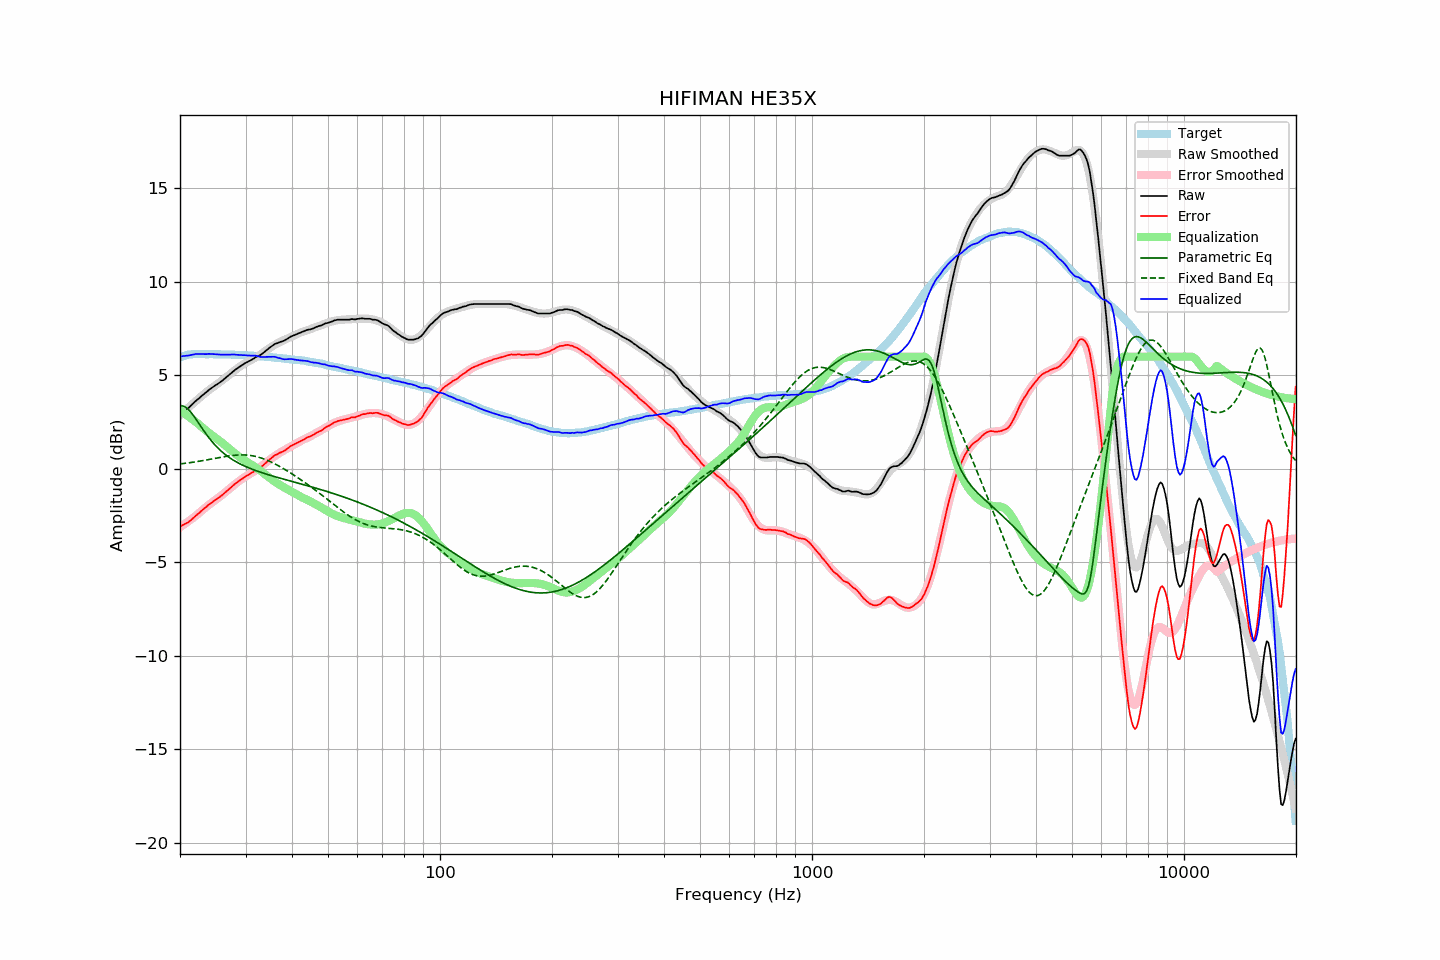

The data file committed next to this chart (first rows):
frequency, raw, error, smoothed, error_smoothed, equalization, parametric_eq, fixed_band_eq, equalized_raw, equalized_smoothed, target
20.00, 2.88, -3.08, 2.86, -3.12, 3.12, 3.37, 0.26, 6.01, 5.98, 5.96
20.20, 2.95, -3.04, 2.94, -3.07, 3.07, 3.37, 0.27, 6.02, 6.01, 5.99
20.40, 3.02, -3.00, 3.02, -3.01, 3.01, 3.35, 0.28, 6.03, 6.03, 6.02
20.61, 3.09, -2.95, 3.10, -2.95, 2.95, 3.32, 0.29, 6.04, 6.05, 6.04
20.81, 3.16, -2.91, 3.18, -2.88, 2.88, 3.26, 0.30, 6.05, 6.06, 6.07
21.02, 3.23, -2.87, 3.26, -2.82, 2.82, 3.19, 0.32, 6.06, 6.08, 6.10
21.23, 3.31, -2.80, 3.33, -2.76, 2.76, 3.10, 0.33, 6.07, 6.09, 6.11
21.44, 3.40, -2.73, 3.41, -2.70, 2.70, 3.00, 0.34, 6.09, 6.11, 6.12
21.66, 3.48, -2.65, 3.49, -2.63, 2.63, 2.89, 0.35, 6.11, 6.12, 6.13
21.87, 3.57, -2.57, 3.56, -2.56, 2.56, 2.77, 0.37, 6.13, 6.13, 6.13
22.09, 3.64, -2.50, 3.64, -2.50, 2.50, 2.65, 0.38, 6.14, 6.13, 6.14
22.31, 3.71, -2.43, 3.71, -2.43, 2.43, 2.52, 0.39, 6.15, 6.14, 6.14
22.54, 3.78, -2.36, 3.79, -2.36, 2.36, 2.39, 0.41, 6.14, 6.14, 6.14
22.76, 3.86, -2.28, 3.86, -2.28, 2.28, 2.27, 0.42, 6.14, 6.14, 6.14
22.99, 3.93, -2.20, 3.94, -2.20, 2.20, 2.14, 0.44, 6.14, 6.14, 6.13
23.22, 4.00, -2.13, 4.01, -2.13, 2.13, 2.01, 0.45, 6.13, 6.14, 6.13
23.45, 4.07, -2.05, 4.08, -2.06, 2.06, 1.89, 0.47, 6.13, 6.14, 6.13
23.69, 4.14, -1.99, 4.14, -1.99, 1.99, 1.77, 0.48, 6.13, 6.13, 6.13
23.92, 4.22, -1.90, 4.21, -1.92, 1.92, 1.66, 0.50, 6.15, 6.13, 6.13
24.16, 4.28, -1.85, 4.27, -1.86, 1.86, 1.55, 0.51, 6.14, 6.13, 6.14
24.40, 4.34, -1.79, 4.33, -1.80, 1.80, 1.45, 0.53, 6.14, 6.13, 6.14
24.65, 4.40, -1.72, 4.40, -1.73, 1.73, 1.35, 0.55, 6.13, 6.13, 6.13
24.89, 4.46, -1.66, 4.46, -1.67, 1.67, 1.25, 0.56, 6.13, 6.13, 6.13
25.14, 4.51, -1.61, 4.52, -1.60, 1.60, 1.16, 0.58, 6.12, 6.12, 6.13
25.39, 4.58, -1.55, 4.58, -1.54, 1.54, 1.08, 0.60, 6.12, 6.12, 6.13
25.65, 4.63, -1.49, 4.65, -1.47, 1.47, 1.00, 0.61, 6.11, 6.12, 6.12
25.91, 4.69, -1.42, 4.71, -1.41, 1.41, 0.92, 0.63, 6.10, 6.12, 6.11
26.16, 4.77, -1.35, 4.78, -1.34, 1.34, 0.84, 0.64, 6.10, 6.12, 6.11
26.43, 4.83, -1.28, 4.85, -1.27, 1.27, 0.77, 0.66, 6.10, 6.12, 6.11
26.69, 4.90, -1.21, 4.91, -1.20, 1.20, 0.71, 0.67, 6.10, 6.11, 6.11
26.96, 4.98, -1.13, 4.98, -1.13, 1.13, 0.65, 0.68, 6.11, 6.11, 6.11
27.23, 5.05, -1.06, 5.05, -1.05, 1.05, 0.59, 0.70, 6.11, 6.11, 6.11
27.50, 5.13, -0.98, 5.12, -0.98, 0.98, 0.53, 0.71, 6.11, 6.10, 6.11
27.77, 5.20, -0.89, 5.19, -0.91, 0.91, 0.47, 0.72, 6.11, 6.10, 6.10
28.05, 5.27, -0.82, 5.26, -0.84, 0.84, 0.42, 0.73, 6.11, 6.10, 6.10
28.33, 5.33, -0.75, 5.33, -0.77, 0.77, 0.37, 0.73, 6.10, 6.09, 6.09
28.62, 5.39, -0.69, 5.39, -0.70, 0.70, 0.33, 0.74, 6.09, 6.09, 6.09
28.90, 5.45, -0.63, 5.45, -0.64, 0.64, 0.28, 0.74, 6.09, 6.09, 6.09
29.19, 5.51, -0.56, 5.51, -0.57, 0.57, 0.24, 0.74, 6.09, 6.08, 6.08
29.48, 5.56, -0.52, 5.56, -0.51, 0.51, 0.19, 0.74, 6.08, 6.08, 6.08
29.78, 5.62, -0.45, 5.62, -0.46, 0.46, 0.15, 0.74, 6.08, 6.07, 6.07
30.08, 5.67, -0.40, 5.67, -0.40, 0.40, 0.12, 0.74, 6.07, 6.07, 6.07
30.38, 5.71, -0.35, 5.71, -0.35, 0.35, 0.08, 0.73, 6.06, 6.06, 6.06
30.68, 5.76, -0.30, 5.76, -0.30, 0.30, 0.04, 0.72, 6.06, 6.06, 6.06
30.99, 5.80, -0.25, 5.81, -0.25, 0.25, 0.01, 0.71, 6.05, 6.05, 6.05
31.30, 5.85, -0.19, 5.85, -0.19, 0.19, -0.03, 0.70, 6.05, 6.05, 6.05
31.61, 5.90, -0.14, 5.90, -0.14, 0.14, -0.06, 0.68, 6.04, 6.04, 6.05
31.93, 5.96, -0.07, 5.95, -0.08, 0.08, -0.09, 0.66, 6.05, 6.04, 6.04
32.24, 6.00, -0.02, 6.00, -0.03, 0.03, -0.12, 0.64, 6.03, 6.03, 6.02
32.57, 6.04, 0.02, 6.06, 0.03, -0.03, -0.15, 0.62, 6.01, 6.02, 6.02
32.89, 6.08, 0.06, 6.12, 0.10, -0.10, -0.18, 0.59, 5.99, 6.02, 6.02
33.22, 6.14, 0.13, 6.17, 0.16, -0.16, -0.21, 0.56, 5.98, 6.01, 6.01
33.55, 6.21, 0.21, 6.24, 0.23, -0.23, -0.24, 0.53, 5.98, 6.00, 6.01
33.89, 6.28, 0.29, 6.30, 0.30, -0.30, -0.26, 0.50, 5.98, 6.00, 6.00
34.23, 6.35, 0.36, 6.36, 0.37, -0.37, -0.29, 0.47, 5.99, 5.99, 5.99
34.57, 6.42, 0.44, 6.42, 0.44, -0.44, -0.32, 0.43, 5.99, 5.98, 5.98
34.92, 6.49, 0.52, 6.47, 0.50, -0.50, -0.34, 0.39, 5.99, 5.97, 5.97
35.27, 6.55, 0.58, 6.53, 0.56, -0.56, -0.37, 0.35, 5.99, 5.97, 5.97
35.62, 6.61, 0.66, 6.58, 0.62, -0.62, -0.39, 0.31, 5.99, 5.96, 5.96
35.97, 6.67, 0.73, 6.63, 0.68, -0.68, -0.42, 0.27, 5.99, 5.95, 5.95
... 635 more rows
